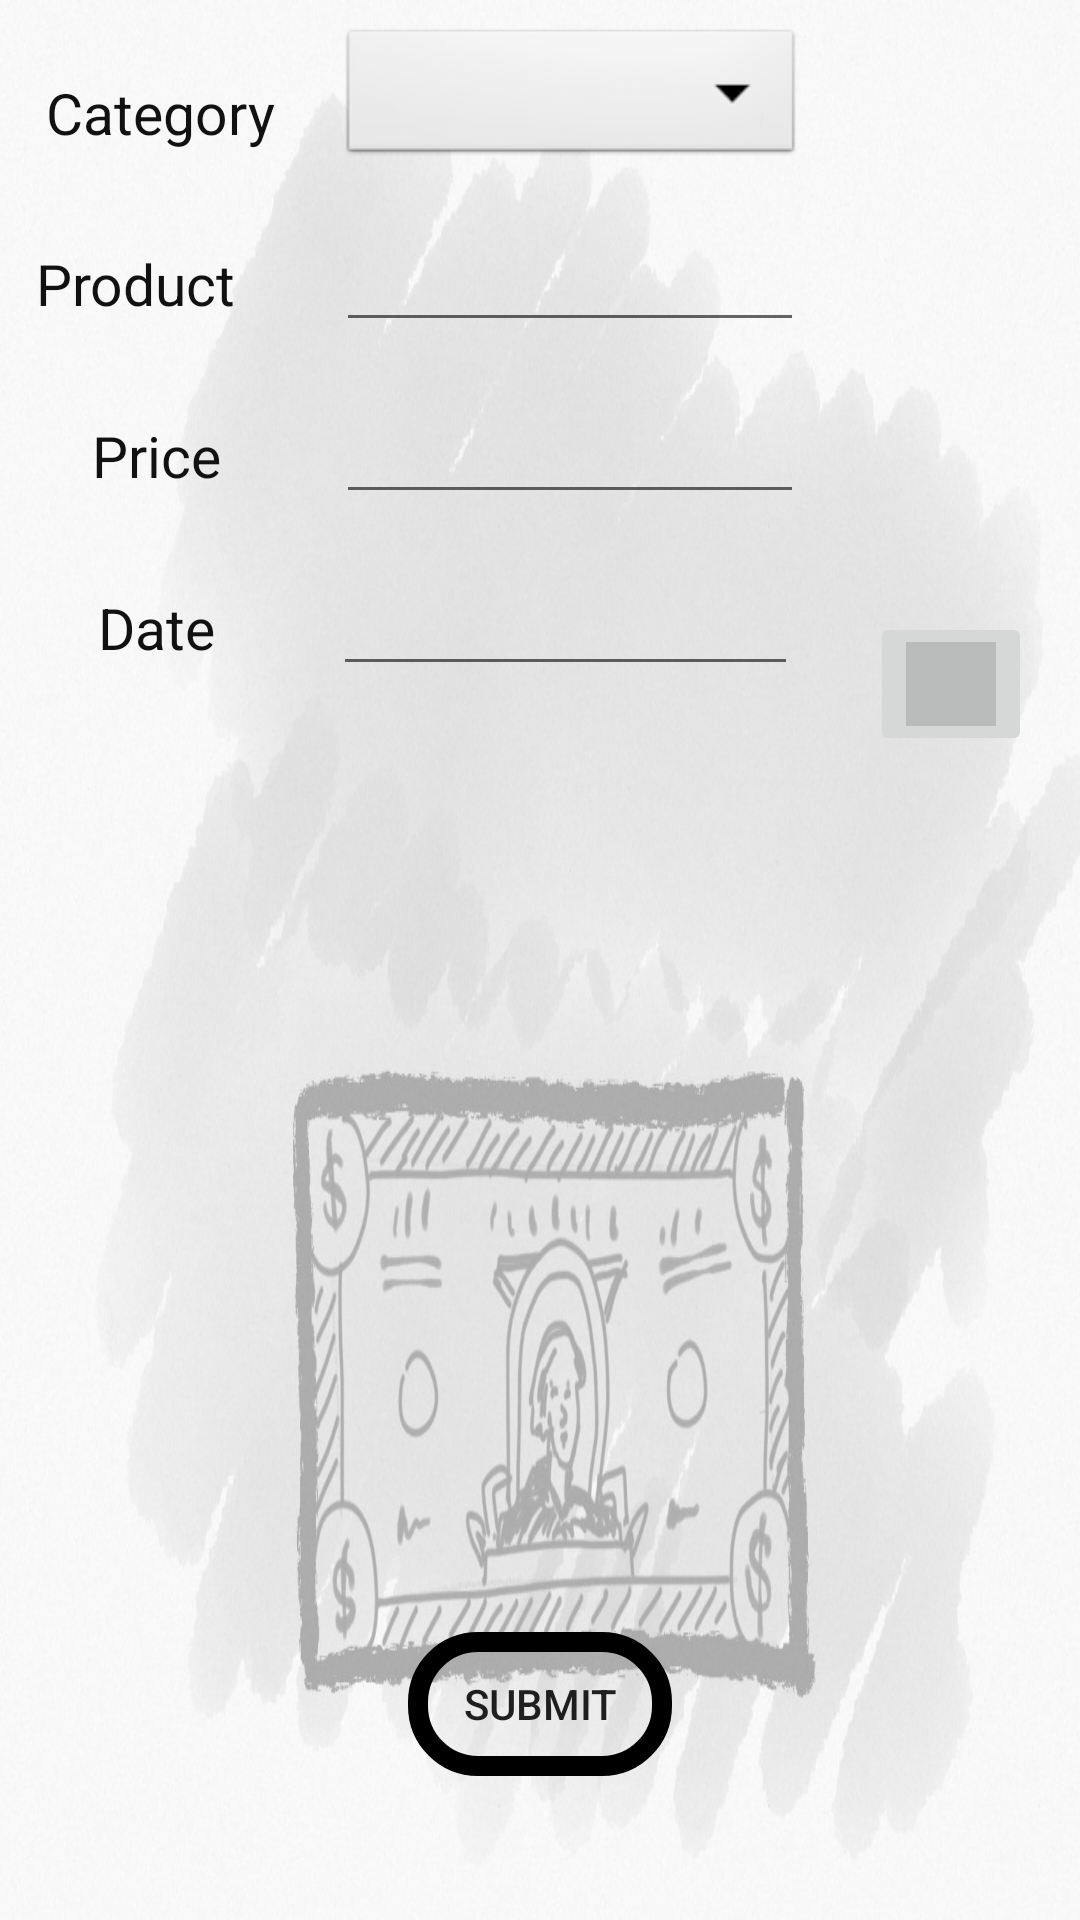

Layout XML and referenced resources for this Android screen:
<!-- AndroidManifest.xml: application theme AppTheme -->
<!-- res/layout/activity_submition.xml -->
<?xml version="1.0" encoding="utf-8"?>
<android.support.constraint.ConstraintLayout xmlns:android="http://schemas.android.com/apk/res/android"
    xmlns:app="http://schemas.android.com/apk/res-auto"
    xmlns:tools="http://schemas.android.com/tools"
    android:layout_width="match_parent"
    android:layout_height="match_parent"
    tools:context=".MainActivities.submition"
    android:background="@drawable/back_img">

    <TextView
        android:id="@+id/textView"
        android:layout_width="80dp"
        android:layout_height="43dp"
        android:layout_marginStart="8dp"
        android:layout_marginLeft="8dp"
        android:layout_marginTop="16dp"
        android:layout_marginEnd="16dp"
        android:layout_marginRight="16dp"
        android:gravity="center_vertical"
        android:text="@string/Category_key"
        android:textAlignment="center"
        android:textColor="#111111"
        android:textSize="19sp"
        app:layout_constraintEnd_toStartOf="@+id/spinner1"
        app:layout_constraintHorizontal_bias="0.606"
        app:layout_constraintHorizontal_chainStyle="spread"
        app:layout_constraintStart_toStartOf="parent"
        app:layout_constraintTop_toTopOf="parent" />

    <TextView
        android:id="@+id/textView2"
        android:layout_width="80dp"
        android:layout_height="43dp"
        android:layout_marginStart="8dp"
        android:layout_marginLeft="8dp"
        android:layout_marginEnd="16dp"
        android:layout_marginRight="16dp"
        android:gravity="center_vertical"
        android:text="@string/product_txt"
        android:textColor="#111111"
        android:textSize="19sp"
        app:layout_constraintBaseline_toBaselineOf="@+id/editText7"
        app:layout_constraintEnd_toStartOf="@+id/editText7"
        app:layout_constraintStart_toStartOf="parent" />

    <TextView
        android:id="@+id/textView3"
        android:layout_width="80dp"
        android:layout_height="43dp"
        android:layout_marginStart="8dp"
        android:layout_marginLeft="8dp"
        android:layout_marginEnd="16dp"
        android:layout_marginRight="16dp"
        android:gravity="center_vertical"
        android:text="@string/price_txt"
        android:textAlignment="center"
        android:textColor="#111111"
        android:textSize="19sp"
        app:layout_constraintBaseline_toBaselineOf="@+id/editText6"
        app:layout_constraintEnd_toStartOf="@+id/editText6"
        app:layout_constraintHorizontal_chainStyle="spread_inside"
        app:layout_constraintStart_toStartOf="parent" />

    <TextView
        android:id="@+id/textView4"
        android:layout_width="80dp"
        android:layout_height="43dp"
        android:layout_marginStart="8dp"
        android:layout_marginLeft="8dp"
        android:layout_marginEnd="16dp"
        android:layout_marginRight="16dp"
        android:gravity="center_vertical"
        android:text="@string/date_key"
        android:textAlignment="center"
        android:textColor="#111111"
        android:textSize="19sp"
        app:layout_constraintBaseline_toBaselineOf="@+id/editText8"
        app:layout_constraintEnd_toStartOf="@+id/editText8"
        app:layout_constraintHorizontal_bias="0.586"
        app:layout_constraintStart_toStartOf="parent" />

    <Button
        android:id="@+id/button"
        android:layout_width="wrap_content"
        android:layout_height="wrap_content"
        android:layout_marginStart="8dp"
        android:layout_marginLeft="8dp"
        android:layout_marginEnd="8dp"
        android:layout_marginRight="8dp"
        android:layout_marginBottom="48dp"
        android:background="@drawable/buttons_background"
        android:onClick="addData"
        android:text="Submit"
        app:layout_constraintBottom_toBottomOf="parent"
        app:layout_constraintEnd_toEndOf="parent"
        app:layout_constraintStart_toStartOf="parent" />

    <Spinner
        android:id="@+id/spinner1"
        android:layout_width="155dp"
        android:layout_height="wrap_content"
        android:layout_marginTop="8dp"
        android:layout_marginEnd="92dp"
        android:background="@android:drawable/btn_dropdown"
        android:spinnerMode="dropdown"
        app:layout_constraintEnd_toEndOf="parent"
        app:layout_constraintTop_toTopOf="parent" />

    <EditText
        android:id="@+id/editText6"
        android:layout_width="156dp"
        android:layout_height="wrap_content"
        android:layout_marginTop="16dp"
        android:layout_marginEnd="92dp"
        android:layout_marginRight="92dp"
        android:ems="10"
        android:inputType="textPersonName"
        app:layout_constraintEnd_toEndOf="parent"
        app:layout_constraintTop_toBottomOf="@+id/editText7" />

    <EditText
        android:id="@+id/editText7"
        android:layout_width="156dp"
        android:layout_height="wrap_content"
        android:layout_marginTop="16dp"
        android:layout_marginEnd="92dp"
        android:layout_marginRight="92dp"
        android:ems="10"
        android:inputType="textPersonName"
        app:layout_constraintEnd_toEndOf="parent"
        app:layout_constraintTop_toBottomOf="@+id/spinner1" />

    <ImageButton
        android:id="@+id/btngocalendar"
        android:layout_width="54dp"
        android:layout_height="48dp"
        android:layout_marginTop="204dp"
        android:layout_marginEnd="16dp"
        android:src="@drawable/ic_action_date"
        app:layout_constraintEnd_toEndOf="parent"
        app:layout_constraintTop_toTopOf="parent"
        app:srcCompat="@color/ic_launcher_background" />

    <EditText
        android:id="@+id/editText8"
        android:layout_width="155dp"
        android:layout_height="wrap_content"
        android:layout_marginTop="16dp"
        android:layout_marginEnd="24dp"
        android:layout_marginRight="24dp"
        android:ems="10"
        android:inputType="textPersonName"
        app:layout_constraintEnd_toStartOf="@+id/btngocalendar"
        app:layout_constraintTop_toBottomOf="@+id/editText6" />

</android.support.constraint.ConstraintLayout>
<!-- resources referenced by this layout -->
<resources>
  <color name="ic_launcher_background">#b9bcba</color>
  <!-- drawable back_img: jpg bitmap (drawable, 151827 bytes) -->
  <!-- drawable buttons_background (drawable) -->
  <?xml version="1.0" encoding="utf-8"?>
  <selector xmlns:android="http://schemas.android.com/apk/res/android">
      
      <item>
          <shape
              android:shape="rectangle">
              <corners
                  android:bottomLeftRadius="20dp"
                  android:bottomRightRadius="20dp"
                  android:topLeftRadius="20dp"
                  android:topRightRadius="20dp"/>
              <stroke
                  android:width="20px"
                  android:color="#000000"/>
          </shape>
      </item>
      
      <item
          android:state_pressed="true">
          <shape
              android:shape="rectangle">
              <corners
                  android:bottomLeftRadius="20dp"
                  android:bottomRightRadius="20dp"
                  android:topLeftRadius="20dp"
                  android:topRightRadius="20dp"/>
              <solid
                  android:color="#042e29"/>
          </shape>
      </item>
      
      <item
          android:state_focused="true">
          <shape
              android:shape="rectangle">
              <corners
                  android:bottomLeftRadius="20dp"
                  android:bottomRightRadius="20dp"
                  android:topLeftRadius="20dp"
                  android:topRightRadius="20dp"/>
              <solid
                  android:color="#ae3b0e"/>
          </shape>
      </item>
  
  </selector>
  <string name="Category_key">Category</string>
  <string name="date_key">Date</string>
  <string name="price_txt">Price</string>
  <string name="product_txt">Product</string>
  <style name="AppTheme" parent="Theme.AppCompat.Light.DarkActionBar">
          
          <item name="colorPrimary">@color/colorPrimary</item>
          <item name="colorPrimaryDark">@color/colorPrimaryDark</item>
          <item name="colorAccent">@color/colorAccent</item>
      </style>
  <color name="colorPrimary">#e9171818</color>
  <color name="colorPrimaryDark">#00574B</color>
  <color name="colorAccent">#dedadb</color>
</resources>
